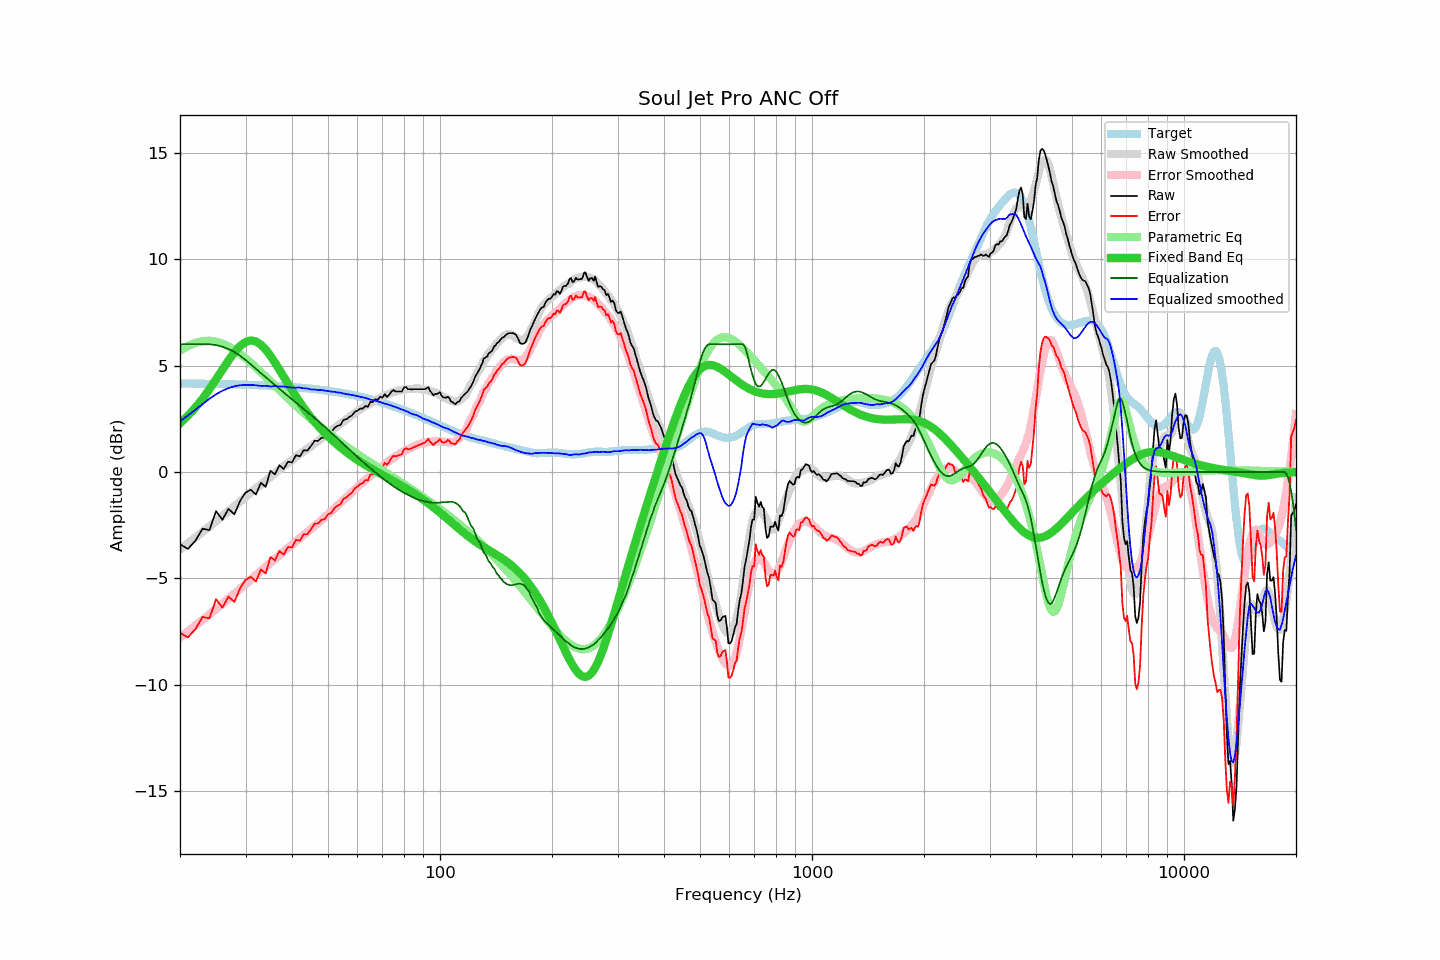

Data behind this chart, as committed beside it:
frequency, raw, error, smoothed, error_smoothed, equalization, parametric_eq, equalized_raw, equalized_smoothed, target
20, -3.39, -7.55, -3.62, -7.76, 6.00, 2.29, 2.61, 2.38, 4.16
21, -3.61, -7.77, -3.34, -7.49, 6.00, 2.64, 2.39, 2.66, 4.16
22, -3.23, -7.38, -3.07, -7.21, 6.00, 3.03, 2.77, 2.93, 4.15
23, -2.66, -6.81, -2.81, -6.95, 6.00, 3.45, 3.34, 3.19, 4.15
24, -2.73, -6.87, -2.56, -6.69, 6.00, 3.89, 3.27, 3.44, 4.14
25, -1.84, -5.98, -2.31, -6.44, 5.96, 4.35, 4.12, 3.65, 4.14
26, -2.24, -6.37, -2.07, -6.19, 5.89, 4.81, 3.65, 3.82, 4.13
27, -1.73, -5.85, -1.84, -5.95, 5.78, 5.24, 4.05, 3.94, 4.12
28, -1.99, -6.11, -1.61, -5.72, 5.64, 5.62, 3.65, 4.03, 4.12
29, -1.36, -5.47, -1.39, -5.49, 5.47, 5.92, 4.11, 4.07, 4.11
30, -0.97, -5.07, -1.18, -5.27, 5.27, 6.11, 4.30, 4.09, 4.10
31, -0.83, -4.92, -0.96, -5.05, 5.05, 6.18, 4.22, 4.09, 4.09
32, -1.06, -5.14, -0.77, -4.84, 4.84, 6.13, 3.78, 4.08, 4.08
33, -0.50, -4.57, -0.60, -4.64, 4.64, 5.98, 4.14, 4.05, 4.07
34, -0.70, -4.76, -0.40, -4.45, 4.45, 5.75, 3.75, 4.05, 4.06
35, 0.06, -3.99, -0.25, -4.26, 4.26, 5.46, 4.32, 4.02, 4.05
36, -0.11, -4.15, -0.05, -4.08, 4.08, 5.14, 3.97, 4.03, 4.04
37, 0.32, -3.71, 0.11, -3.91, 3.91, 4.81, 4.23, 4.02, 4.03
38, 0.14, -3.88, 0.28, -3.74, 3.74, 4.48, 3.88, 4.02, 4.02
39, 0.48, -3.52, 0.41, -3.57, 3.57, 4.15, 4.05, 3.98, 4.00
40, 0.45, -3.54, 0.55, -3.41, 3.41, 3.84, 3.86, 3.97, 3.99
41, 0.79, -3.19, 0.71, -3.26, 3.26, 3.55, 4.05, 3.97, 3.98
42, 0.73, -3.23, 0.86, -3.11, 3.11, 3.28, 3.84, 3.97, 3.96
43, 1.02, -2.92, 0.97, -2.96, 2.96, 3.02, 3.98, 3.93, 3.94
44, 1.01, -2.92, 1.11, -2.82, 2.82, 2.78, 3.83, 3.92, 3.93
45, 1.22, -2.69, 1.20, -2.68, 2.68, 2.56, 3.90, 3.88, 3.91
46, 1.47, -2.42, 1.34, -2.54, 2.54, 2.36, 4.01, 3.88, 3.89
47, 1.46, -2.41, 1.45, -2.40, 2.40, 2.17, 3.86, 3.86, 3.87
48, 1.61, -2.24, 1.59, -2.26, 2.26, 1.99, 3.87, 3.85, 3.85
49, 1.62, -2.21, 1.70, -2.12, 2.12, 1.83, 3.74, 3.82, 3.83
50, 1.83, -1.98, 1.82, -1.98, 1.98, 1.68, 3.81, 3.81, 3.81
51, 1.87, -1.92, 1.93, -1.85, 1.85, 1.53, 3.72, 3.78, 3.79
52, 2.06, -1.71, 2.05, -1.71, 1.71, 1.40, 3.77, 3.77, 3.77
53, 2.17, -1.58, 2.16, -1.58, 1.58, 1.27, 3.75, 3.74, 3.75
54, 2.21, -1.51, 2.28, -1.45, 1.45, 1.15, 3.66, 3.73, 3.72
55, 2.44, -1.26, 2.37, -1.32, 1.32, 1.04, 3.76, 3.69, 3.70
56, 2.48, -1.19, 2.47, -1.19, 1.19, 0.94, 3.67, 3.66, 3.67
57, 2.58, -1.07, 2.58, -1.06, 1.06, 0.84, 3.64, 3.64, 3.65
58, 2.66, -0.96, 2.68, -0.94, 0.94, 0.74, 3.60, 3.62, 3.62
59, 2.83, -0.76, 2.77, -0.82, 0.82, 0.65, 3.65, 3.59, 3.59
60, 2.88, -0.69, 2.86, -0.70, 0.70, 0.56, 3.58, 3.56, 3.57
61, 2.98, -0.56, 2.94, -0.59, 0.59, 0.48, 3.57, 3.53, 3.54
62, 2.98, -0.53, 3.03, -0.48, 0.48, 0.40, 3.46, 3.51, 3.51
63, 3.10, -0.38, 3.10, -0.38, 0.38, 0.33, 3.48, 3.48, 3.48
64, 3.06, -0.39, 3.17, -0.27, 0.27, 0.26, 3.33, 3.44, 3.45
65, 3.30, -0.12, 3.23, -0.17, 0.17, 0.19, 3.47, 3.40, 3.42
66, 3.28, -0.11, 3.30, -0.08, 0.08, 0.12, 3.36, 3.38, 3.39
67, 3.42, 0.06, 3.37, 0.02, -0.02, 0.05, 3.40, 3.35, 3.36
68, 3.39, 0.07, 3.43, 0.11, -0.11, -0.01, 3.28, 3.32, 3.32
69, 3.54, 0.25, 3.49, 0.20, -0.20, -0.07, 3.34, 3.29, 3.29
70, 3.48, 0.22, 3.53, 0.28, -0.28, -0.14, 3.20, 3.25, 3.26
71, 3.66, 0.44, 3.58, 0.37, -0.37, -0.20, 3.29, 3.21, 3.22
72, 3.53, 0.34, 3.63, 0.45, -0.45, -0.25, 3.08, 3.19, 3.19
73, 3.63, 0.48, 3.68, 0.53, -0.53, -0.31, 3.10, 3.15, 3.15
74, 3.78, 0.66, 3.72, 0.60, -0.60, -0.37, 3.18, 3.12, 3.12
75, 3.85, 0.77, 3.75, 0.67, -0.67, -0.43, 3.18, 3.08, 3.08
76, 3.78, 0.73, 3.79, 0.74, -0.74, -0.48, 3.04, 3.05, 3.05
77, 3.78, 0.77, 3.81, 0.80, -0.80, -0.54, 2.98, 3.01, 3.01
78, 3.78, 0.80, 3.84, 0.86, -0.86, -0.60, 2.92, 2.98, 2.98
79, 3.78, 0.84, 3.86, 0.92, -0.92, -0.65, 2.86, 2.94, 2.94
... 553 more rows
